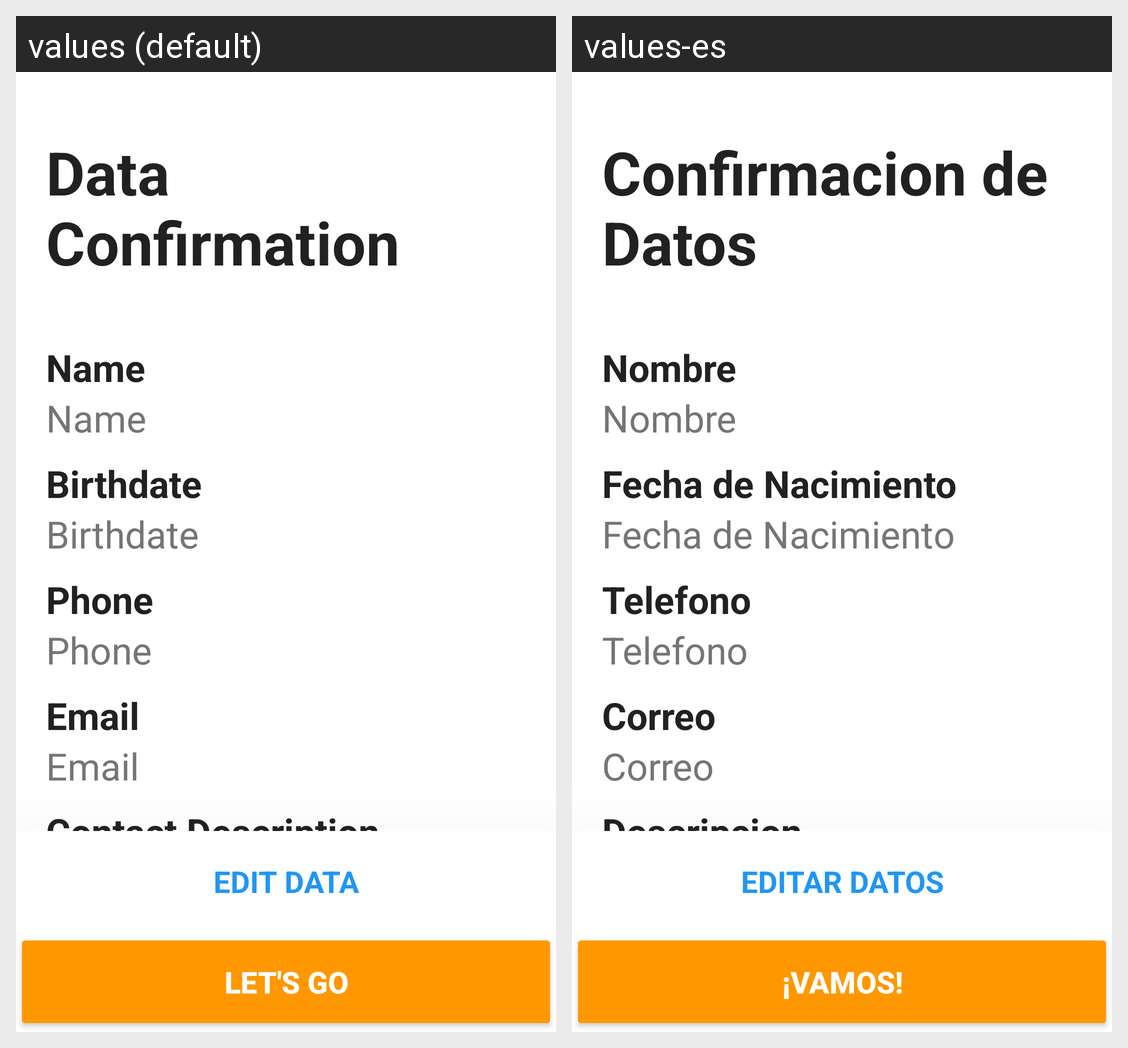

Translations of the strings shown on this Android screen, per locale in the grid:
Android screen res/layout/activity_data_confirm.xml rendered under 2 locales, left to right: values (default), values-es. Device: Nexus 5 (rendered at 1080×1920; each locale shown at half size, 540×960, under a caption strip naming it); theme AppTheme.
Strings drawn on this screen, with the default value and each locale's value (text and hints the layout hard-codes, and strings that could not be matched under every locale, appear in the picture but are not listed):

adc_txv_title
  values: Data Confirmation
  values-es: Confirmacion de Datos

txi_hint_name
  values: Name
  values-es: Nombre

txi_hint_date
  values: Birthdate
  values-es: Fecha de Nacimiento

txi_hint_tel
  values: Phone
  values-es: Telefono

txi_hint_mail
  values: Email
  values-es: Correo

txi_hint_resume
  values: Contact Description
  values-es: Descripcion

btn_edit
  values: EDIT DATA
  values-es: EDITAR DATOS

btn_confirm
  values: LET'S GO
  values-es: ¡VAMOS!
